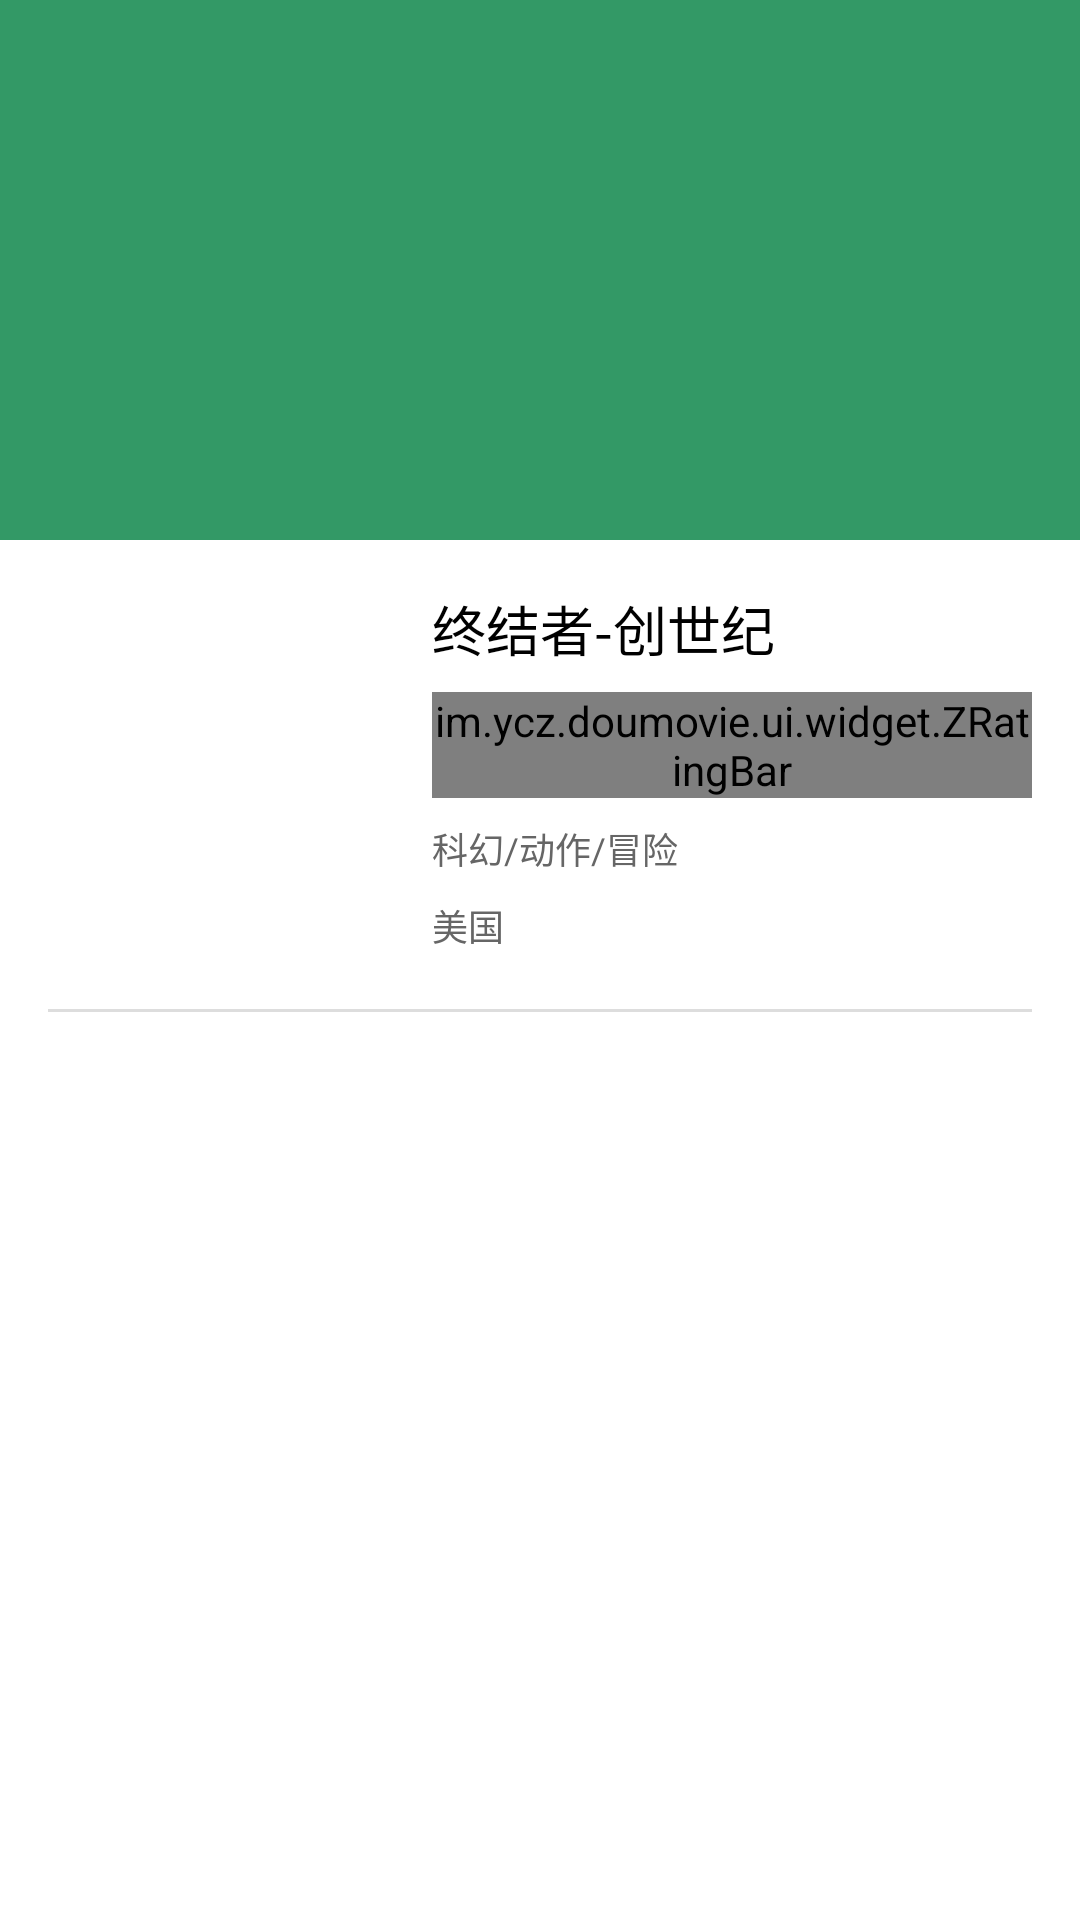

Layout XML and referenced resources for this Android screen:
<!-- AndroidManifest.xml: application theme AppTheme -->
<!-- res/layout/fragment_movie_detail2.xml -->
<?xml version="1.0" encoding="utf-8"?>
<android.support.design.widget.CoordinatorLayout xmlns:android="http://schemas.android.com/apk/res/android"
    xmlns:app="http://schemas.android.com/apk/res-auto"
    android:id="@+id/main_content"
    android:layout_width="match_parent"
    android:layout_height="match_parent"
    android:fitsSystemWindows="true">

    <android.support.design.widget.AppBarLayout
        android:id="@+id/appbar"
        android:layout_width="match_parent"
        android:layout_height="@dimen/detail_backdrop_height"
        android:theme="@style/ThemeOverlay.AppCompat.Dark.ActionBar"
        android:fitsSystemWindows="true">

        <android.support.design.widget.CollapsingToolbarLayout
            android:id="@+id/collapsing_toolbar"
            android:layout_width="match_parent"
            android:layout_height="match_parent"
            app:layout_scrollFlags="scroll|exitUntilCollapsed"
            android:fitsSystemWindows="true"
            app:contentScrim="?attr/colorPrimary"
            app:expandedTitleMarginStart="48dp"
            app:expandedTitleMarginEnd="64dp">

            <ImageView
                android:id="@+id/iv_detail_header"
                android:layout_width="match_parent"
                android:layout_height="match_parent"
                android:scaleType="centerCrop"
                android:fitsSystemWindows="true"
                app:layout_collapseMode="parallax" />

            <android.support.v7.widget.Toolbar
                android:id="@+id/toolbar"
                android:layout_width="match_parent"
                android:layout_height="?attr/actionBarSize"
                app:popupTheme="@style/ThemeOverlay.AppCompat.Light"
                app:layout_collapseMode="pin" />

        </android.support.design.widget.CollapsingToolbarLayout>

    </android.support.design.widget.AppBarLayout>

    <android.support.v4.widget.NestedScrollView
        android:layout_width="match_parent"
        android:layout_height="match_parent"
        android:layout_marginTop="-16dp"
        app:layout_behavior="@string/appbar_scrolling_view_behavior">

        <FrameLayout
            android:layout_width="match_parent"
            android:layout_height="match_parent">

            <LinearLayout
                android:layout_width="match_parent"
                android:layout_height="wrap_content"
                android:orientation="vertical">

                <include layout="@layout/layout_detail_basic"/>

                <View
                    android:layout_width="match_parent"
                    android:layout_height="1dp"
                    android:layout_marginLeft="@dimen/activity_horizontal_margin"
                    android:layout_marginRight="@dimen/activity_horizontal_margin"
                    android:layout_marginTop="@dimen/activity_vertical_margin"
                    android:layout_marginBottom="@dimen/activity_vertical_margin"
                    android:background="@color/light_gray_d"/>

                <include layout="@layout/layout_detail_main"/>

            </LinearLayout>



        </FrameLayout>

    </android.support.v4.widget.NestedScrollView>

</android.support.design.widget.CoordinatorLayout>
<!-- res/layout/layout_detail_basic.xml (included above) -->
<?xml version="1.0" encoding="utf-8"?>
<RelativeLayout
    xmlns:android="http://schemas.android.com/apk/res/android"
    android:layout_width="match_parent"
    android:layout_height="wrap_content"
    android:paddingLeft="@dimen/activity_horizontal_margin"
    android:paddingRight="@dimen/activity_horizontal_margin">

    <View
        android:layout_width="match_parent"
        android:layout_height="140dp"
        android:layout_marginTop="16dp"
        android:background="@android:color/white"/>

    <ImageView
        android:id="@+id/iv_detail_cover"
        android:layout_width="112dp"
        android:layout_height="wrap_content"
        android:transitionName="cover"
        android:adjustViewBounds="true"/>

    <TextView
        style="@style/Text.Large"
        android:id="@+id/tv_detail_title"
        android:layout_width="wrap_content"
        android:layout_height="wrap_content"
        android:layout_marginTop="32dp"
        android:layout_toRightOf="@id/iv_detail_cover"
        android:layout_marginLeft="@dimen/activity_horizontal_margin"
        android:textColor="@android:color/black"
        android:maxLines="2"
        android:text="终结者-创世纪"/>

    <im.ycz.doumovie.ui.widget.ZRatingBar
        xmlns:zrating="http://schemas.android.com/apk/res-auto"
        android:id="@+id/rb_detail_rating"
        android:layout_width="wrap_content"
        android:layout_height="wrap_content"
        android:layout_gravity="center"
        android:layout_marginTop="8dp"
        android:layout_alignLeft="@id/tv_detail_title"
        android:layout_below="@id/tv_detail_title"
        zrating:numStars="5"
        zrating:stepSize="0.5"
        zrating:spacing="6dp"
        zrating:showLabel="true"
        zrating:textSize="12sp"
        zrating:textColor="@android:color/holo_orange_dark"
        zrating:labelPosition="right"
        android:isIndicator="true"/>

    <TextView
        style="@style/Text.Meta"
        android:id="@+id/tv_detail_rating_count"
        android:layout_width="wrap_content"
        android:layout_height="wrap_content"
        android:layout_toRightOf="@id/rb_detail_rating"
        android:layout_below="@id/tv_detail_title"
        android:layout_marginTop="8dp"
        android:layout_marginLeft="6dp"
        android:textSize="12sp"
        android:text="地方"/>

    <TextView
        style="@style/Text.Meta"
        android:id="@+id/tv_detail_categary"
        android:layout_width="wrap_content"
        android:layout_height="wrap_content"
        android:layout_marginTop="8dp"
        android:layout_alignLeft="@id/tv_detail_title"
        android:layout_below="@id/rb_detail_rating"
        android:text="科幻/动作/冒险"/>

    <TextView
        style="@style/Text.Meta"
        android:id="@+id/tv_detail_country"
        android:layout_width="wrap_content"
        android:layout_height="wrap_content"
        android:layout_alignLeft="@id/tv_detail_title"
        android:layout_below="@id/tv_detail_categary"
        android:layout_marginTop="8dp"
        android:text="美国"/>

</RelativeLayout>
<!-- res/layout/layout_detail_main.xml (included above) -->
<?xml version="1.0" encoding="utf-8"?>
<LinearLayout xmlns:android="http://schemas.android.com/apk/res/android"
    android:orientation="vertical" android:layout_width="match_parent"
    android:id="@+id/layout_detail_main"
    android:visibility="gone"
    android:layout_height="wrap_content">

    <TextView
        android:id="@+id/tv_detail_summary"
        android:layout_width="match_parent"
        android:layout_height="wrap_content"
        android:layout_marginLeft="@dimen/activity_horizontal_margin"
        android:layout_marginRight="@dimen/activity_horizontal_margin"
         android:ellipsize="end"
        android:layout_marginBottom="16dp"
        android:maxLines="10"/>

    <TextView
        android:layout_width="wrap_content"
        android:layout_height="wrap_content"
        android:paddingTop="8dp"
        android:paddingBottom="8dp"
        android:layout_marginLeft="@dimen/activity_horizontal_margin"
        android:layout_marginRight="@dimen/activity_horizontal_margin"
        android:text="影人"/>

    <android.support.v7.widget.RecyclerView
        android:id="@+id/list_detail_casts"
        android:layout_width="match_parent"
        android:layout_below="@id/tv_detail_summary"
        android:layout_height="140dp"/>

</LinearLayout>
<!-- resources referenced by this layout -->
<resources>
  <color name="light_gray_d">#ddd</color>
  <dimen name="activity_horizontal_margin">16dp</dimen>
  <dimen name="activity_vertical_margin">16dp</dimen>
  <dimen name="detail_backdrop_height">180dp</dimen>
  <style name="Text.Large">
          <item name="android:textSize">18sp</item>
          <item name="android:textColor">@color/dark</item>
      </style>
  <style name="Text.Meta">
          <item name="android:textSize">12sp</item>
          <item name="android:textColor">@color/gray</item>
      </style>
  <style name="AppTheme" parent="Theme.AppCompat.Light.NoActionBar">
          
          <item name="android:windowBackground">@android:color/white</item>
          <item name="colorPrimary">@color/primary</item>
          <item name="colorPrimaryDark">@color/primaryDark</item>
          <item name="colorAccent">@color/primary</item>
      </style>
  <color name="dark">#111111</color>
  <color name="gray">#666666</color>
  <color name="primary">#396</color>
  <color name="primaryDark">#2b8358</color>
</resources>
